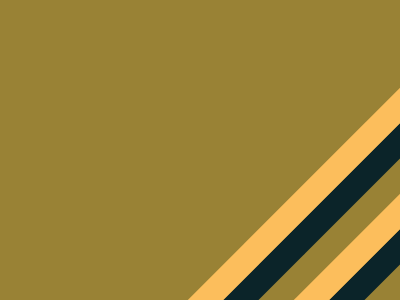

Recreate this image using only HTML and CSS.

<body bgcolor=998235><p><p><style>p{background:#FCBE5C;width:954px;transform:rotate(-45deg);height:25px;margin:0 0 81px;box-shadow:0 25px 0 #0B2429}</style>